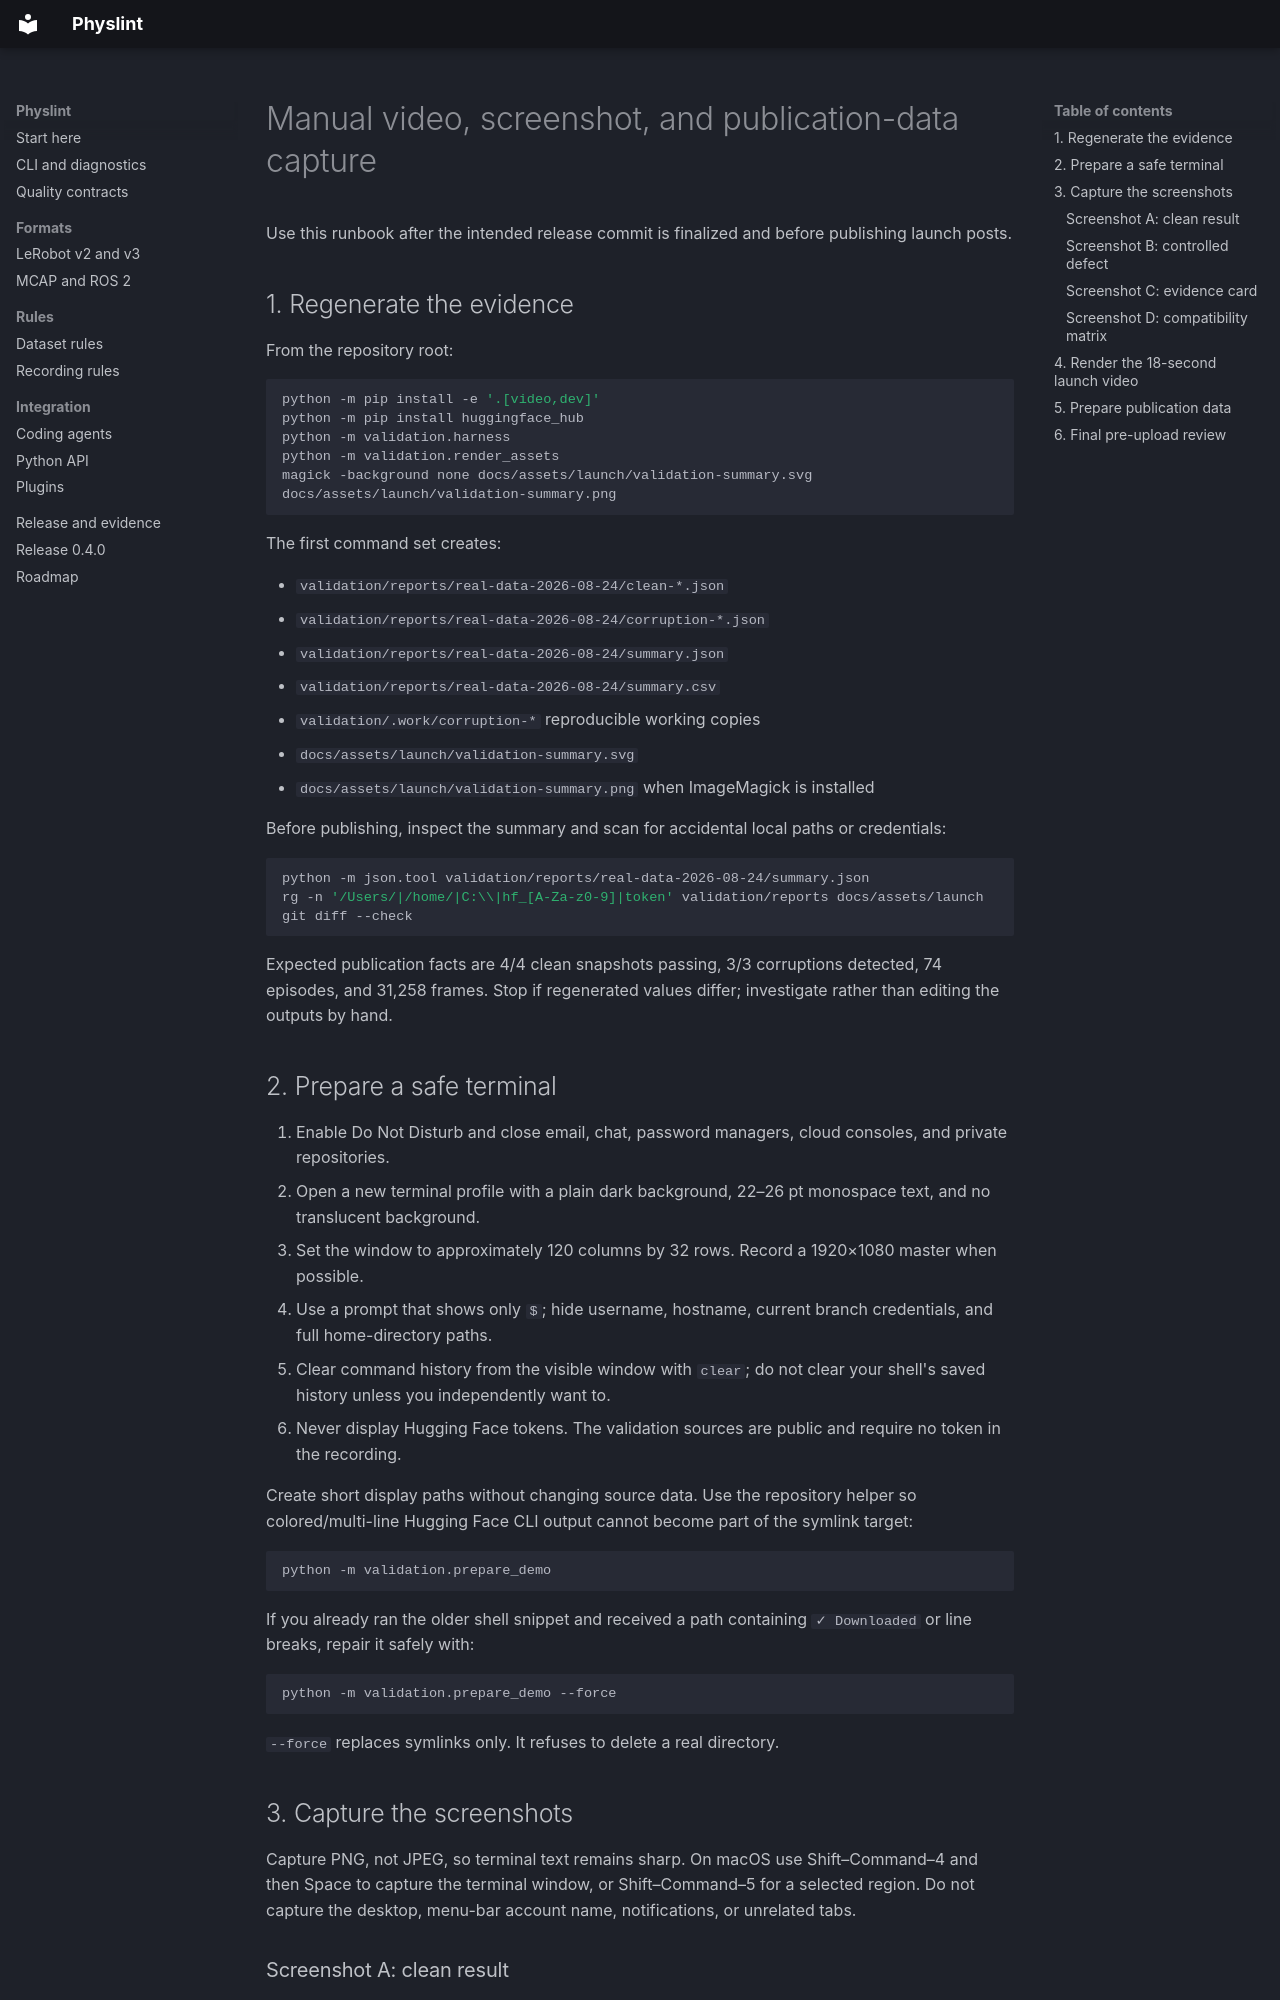

repository: pranayjoshi/physlint · page: launch/capture-assets/index.html · generator: mkdocs

# Manual video, screenshot, and publication-data capture

Use this runbook after the intended release commit is finalized and before publishing launch posts.

## 1. Regenerate the evidence

From the repository root:

```bash
python -m pip install -e '.[video,dev]'
python -m pip install huggingface_hub
python -m validation.harness
python -m validation.render_assets
magick -background none docs/assets/launch/validation-summary.svg docs/assets/launch/validation-summary.png
```

The first command set creates:

- `validation/reports/real-data-2026-08-24/clean-*.json`
- `validation/reports/real-data-2026-08-24/corruption-*.json`
- `validation/reports/real-data-2026-08-24/summary.json`
- `validation/reports/real-data-2026-08-24/summary.csv`
- `validation/.work/corruption-*` reproducible working copies
- `docs/assets/launch/validation-summary.svg`
- `docs/assets/launch/validation-summary.png` when ImageMagick is installed

Before publishing, inspect the summary and scan for accidental local paths or credentials:

```bash
python -m json.tool validation/reports/real-data-2026-08-24/summary.json
rg -n '/Users/|/home/|C:\\|hf_[A-Za-z0-9]|token' validation/reports docs/assets/launch
git diff --check
```

Expected publication facts are 4/4 clean snapshots passing, 3/3 corruptions detected, 74 episodes, and 31,258 frames. Stop if regenerated values differ; investigate rather than editing the outputs by hand.

## 2. Prepare a safe terminal

1. Enable Do Not Disturb and close email, chat, password managers, cloud consoles, and private repositories.
2. Open a new terminal profile with a plain dark background, 22–26 pt monospace text, and no translucent background.
3. Set the window to approximately 120 columns by 32 rows. Record a 1920×1080 master when possible.
4. Use a prompt that shows only `$`; hide username, hostname, current branch credentials, and full home-directory paths.
5. Clear command history from the visible window with `clear`; do not clear your shell's saved history unless you independently want to.
6. Never display Hugging Face tokens. The validation sources are public and require no token in the recording.

Create short display paths without changing source data. Use the repository helper so colored/multi-line Hugging Face CLI output cannot become part of the symlink target:

```bash
python -m validation.prepare_demo
```

If you already ran the older shell snippet and received a path containing `✓ Downloaded` or line breaks, repair it safely with:

```bash
python -m validation.prepare_demo --force
```

`--force` replaces symlinks only. It refuses to delete a real directory.

## 3. Capture the screenshots

Capture PNG, not JPEG, so terminal text remains sharp. On macOS use Shift–Command–4 and then Space to capture the terminal window, or Shift–Command–5 for a selected region. Do not capture the desktop, menu-bar account name, notifications, or unrelated tabs.
